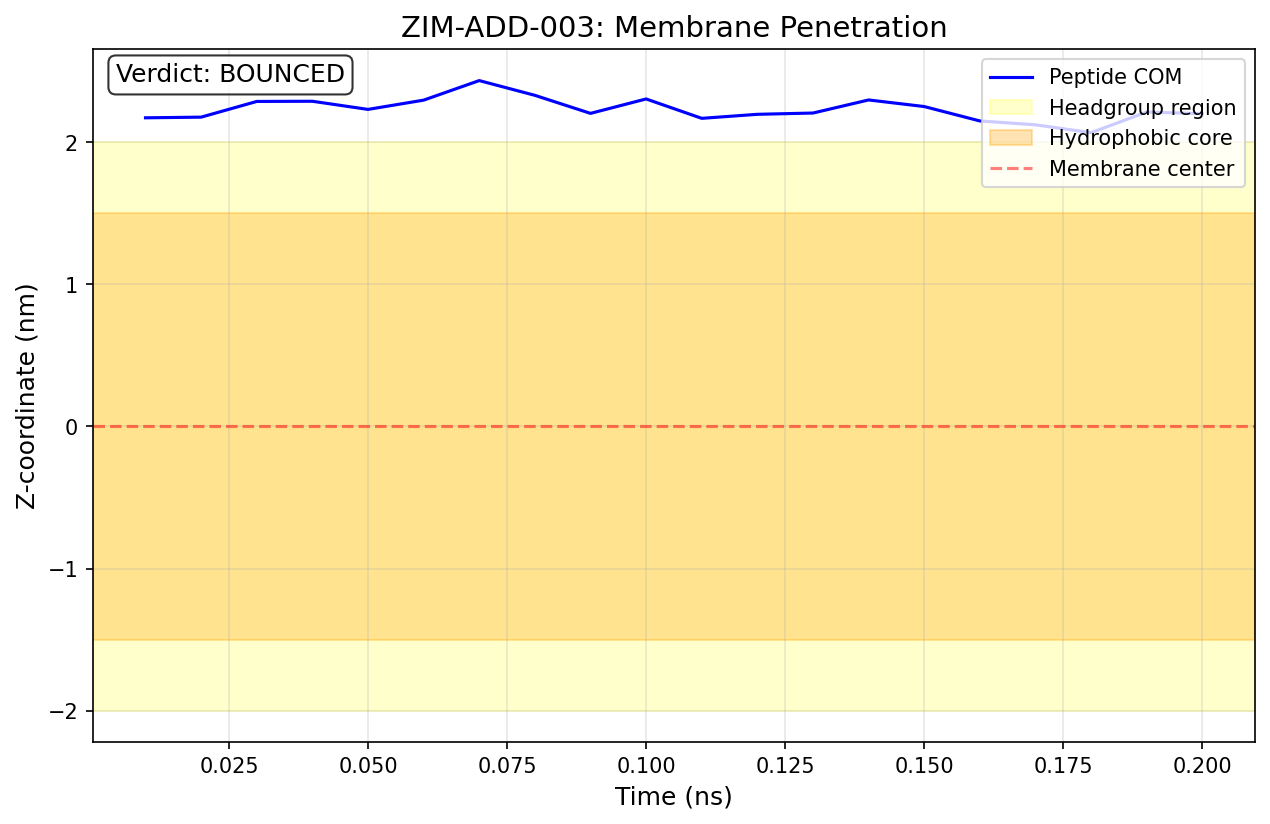

Values plotted in this chart, from the file beside it:
time_ns, z_nm
0.01, 2.173
0.02, 2.177
0.03, 2.288
0.04, 2.289
0.05, 2.232
0.06, 2.297
0.07, 2.435
0.08, 2.331
0.09, 2.204
0.1, 2.305
0.11, 2.169
0.12, 2.197
0.13, 2.206
0.14, 2.298
0.15, 2.252
0.16, 2.151
0.17, 2.123
0.18, 2.068
0.19, 2.213
0.2, 2.201
